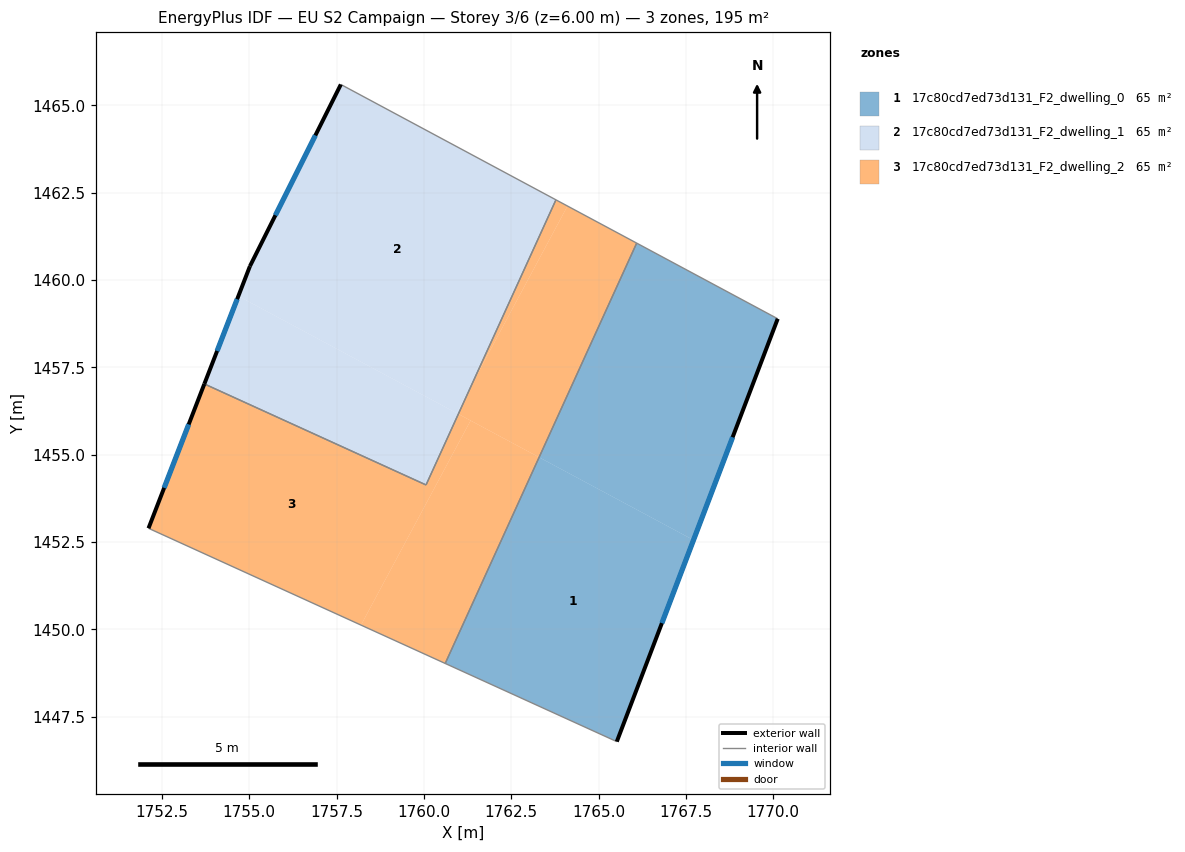
=== STOREY PLAN SPEC (per zone: floor XY polygon, exterior-wall plan segments, windows/doors) ===
zone 1: 17c80cd7ed73d131_F2_dwelling_0  (65.1 m²)
  floor: (1770.13, 1458.89) (1767.72, 1452.56) (1763.30, 1454.93) (1766.09, 1461.06)
  floor: (1767.72, 1452.56) (1765.52, 1446.79) (1760.61, 1449.02) (1763.30, 1454.93)
  exterior wall: (1765.52, 1446.79) – (1770.13, 1458.89)  [13.0 m]
    window: (1766.81, 1450.18) – (1768.84, 1455.50)  [7.5 m²]
  interior walls: 3
zone 2: 17c80cd7ed73d131_F2_dwelling_1  (65.1 m²)
  floor: (1763.78, 1462.30) (1761.37, 1457.00) (1760.93, 1456.19) (1754.69, 1459.54) (1755.02, 1460.40) (1757.62, 1465.60)
  floor: (1761.37, 1457.00) (1760.99, 1456.16) (1760.93, 1456.19)
  floor: (1760.99, 1456.16) (1760.06, 1454.13) (1753.71, 1457.03) (1754.69, 1459.54)
  exterior wall: (1757.62, 1465.60) – (1755.02, 1460.40)  [5.8 m]
    window: (1756.89, 1464.14) – (1755.75, 1461.85)  [3.4 m²]
  exterior wall: (1755.02, 1460.40) – (1753.71, 1457.03)  [3.6 m]
    window: (1754.65, 1459.45) – (1754.08, 1457.97)  [2.1 m²]
  interior walls: 3
zone 3: 17c80cd7ed73d131_F2_dwelling_2  (65.1 m²)
  floor: (1763.30, 1454.93) (1760.61, 1449.02) (1758.20, 1450.12) (1761.34, 1455.98)
  floor: (1760.99, 1456.16) (1761.34, 1455.98) (1758.20, 1450.12) (1752.11, 1452.89) (1753.71, 1457.03) (1760.06, 1454.13)
  floor: (1764.11, 1462.12) (1761.37, 1457.00) (1763.78, 1462.30)
  floor: (1766.09, 1461.06) (1763.30, 1454.93) (1760.99, 1456.16) (1761.37, 1457.00) (1764.11, 1462.12)
  exterior wall: (1753.71, 1457.03) – (1752.11, 1452.89)  [4.4 m]
    window: (1753.27, 1455.87) – (1752.56, 1454.05)  [2.6 m²]
  interior walls: 5

=== DERIVED (storey summary) ===
Building: EU S2 Campaign
Storey: 3 of 6  (floor level z = 6.00 m)
Storey gross floor area: 195.4 m²
Zones on this storey: 3
  - 17c80cd7ed73d131_F2_dwelling_0: floor 65.1 m²; exterior wall 13.0 m (38.9 m²); 1 window(s) 7.5 m²; WWR 19.3%
  - 17c80cd7ed73d131_F2_dwelling_1: floor 65.1 m²; exterior wall 9.4 m (28.3 m²); 2 window(s) 5.5 m²; WWR 19.3%
  - 17c80cd7ed73d131_F2_dwelling_2: floor 65.1 m²; exterior wall 4.4 m (13.3 m²); 1 window(s) 2.6 m²; WWR 19.3%
Zone adjacency (shared interzone walls):
  - 17c80cd7ed73d131_F2_dwelling_0 ↔ 17c80cd7ed73d131_F2_dwelling_2
  - 17c80cd7ed73d131_F2_dwelling_1 ↔ 17c80cd7ed73d131_F2_dwelling_2